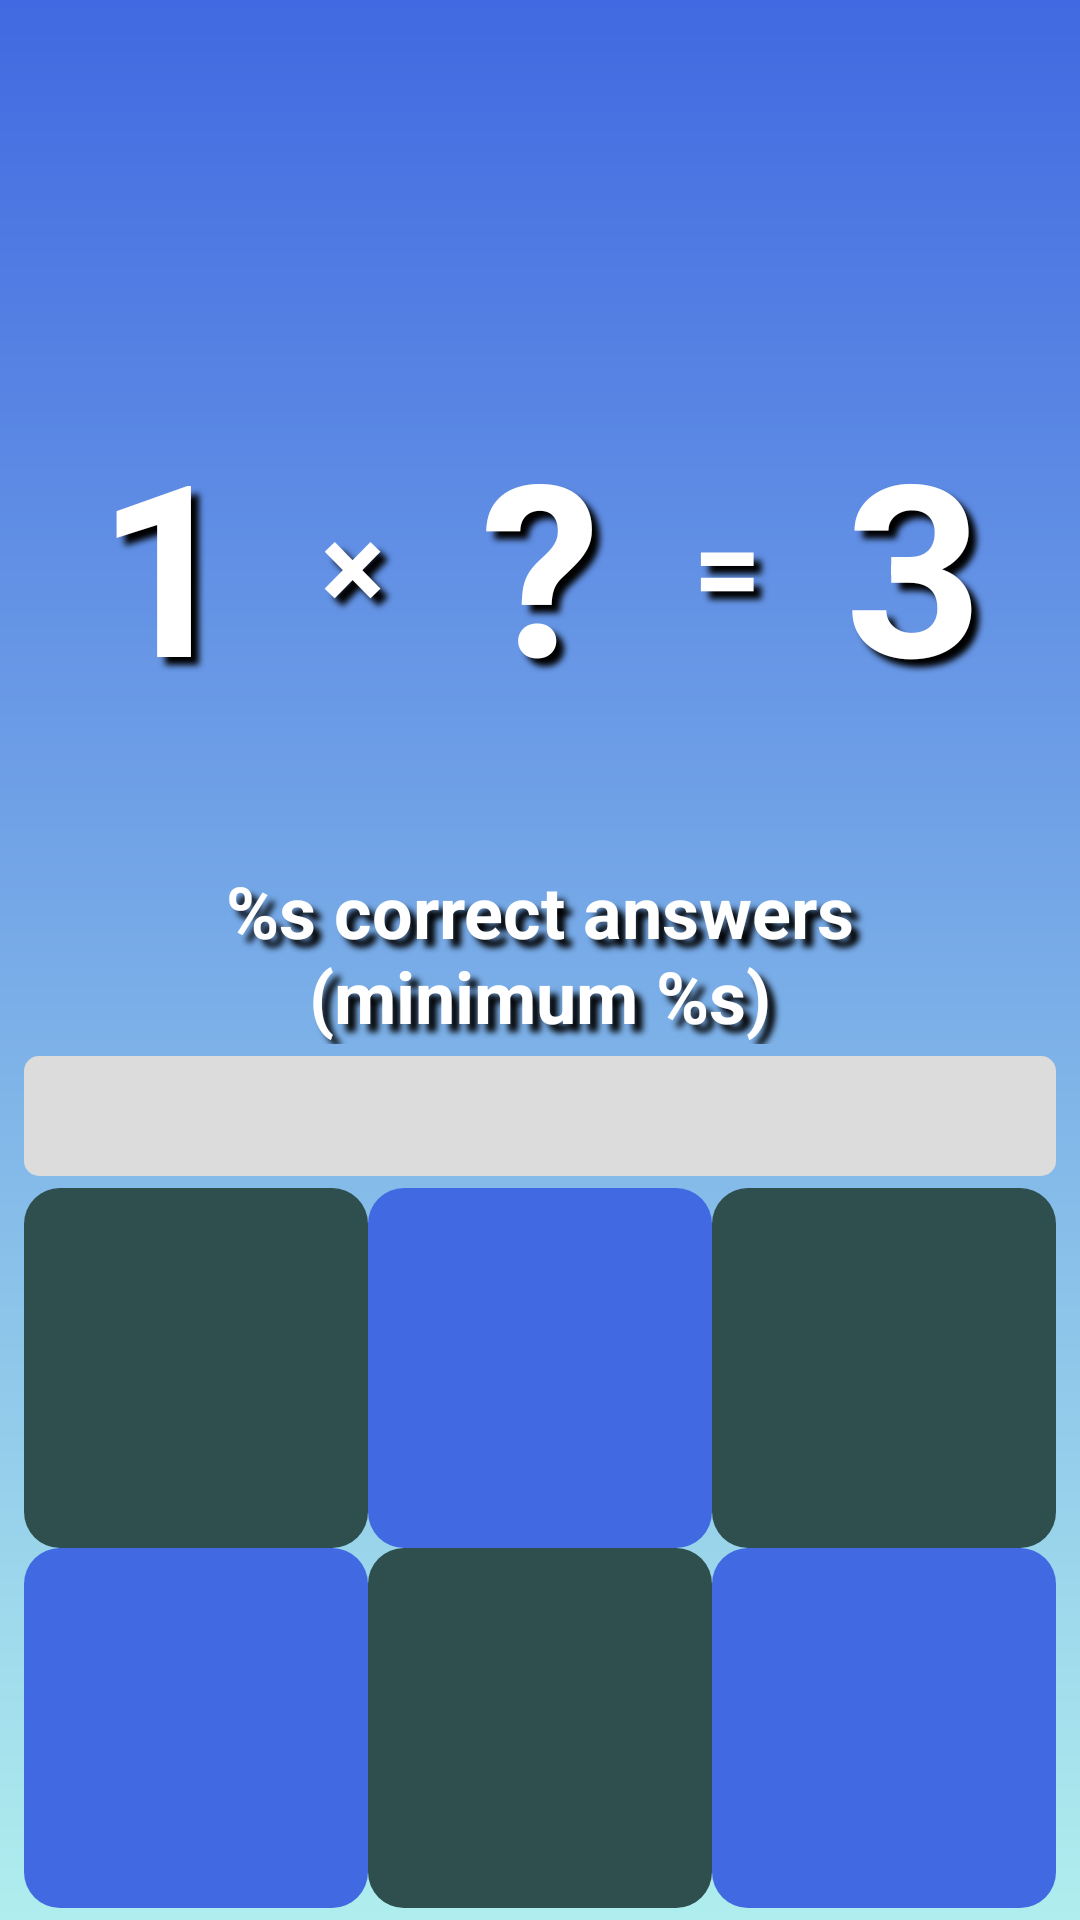

The Android layout XML behind this screen, and the referenced resources:
<!-- AndroidManifest.xml: application theme Theme.CompositionGame -->
<!-- res/layout/fragment_game.xml -->
<?xml version="1.0" encoding="utf-8"?>
<androidx.constraintlayout.widget.ConstraintLayout xmlns:android="http://schemas.android.com/apk/res/android"
    xmlns:app="http://schemas.android.com/apk/res-auto"
    xmlns:tools="http://schemas.android.com/tools"
    android:layout_width="match_parent"
    android:layout_height="match_parent"
    android:background="@drawable/gradient_background"
    tools:context=".presentation.GameFragment">


    <TextView
        android:id="@+id/tv_timer"
        android:layout_width="wrap_content"
        android:layout_height="wrap_content"
        android:layout_margin="8dp"
        android:textAppearance="@style/boba_cups_text_style"
        android:textSize="60sp"
        app:layout_constraintEnd_toEndOf="parent"
        app:layout_constraintStart_toStartOf="parent"
        app:layout_constraintTop_toTopOf="parent"
        tools:text="00:00" />

    <TextView
        android:id="@+id/tv_answers_progress"
        android:layout_width="match_parent"
        android:layout_height="wrap_content"
        android:layout_marginStart="8dp"
        android:layout_marginTop="8dp"
        android:layout_marginEnd="8dp"
        android:layout_marginBottom="4dp"
        android:gravity="center"
        android:text="@string/progress_answers"
        android:textAppearance="@style/boba_cups_big_text_style"
        android:textSize="24sp"
        app:layout_constraintBottom_toTopOf="@+id/progress_bar"
        app:layout_constraintEnd_toEndOf="parent"
        app:layout_constraintStart_toStartOf="parent" />

    <Button
        android:id="@+id/tv_option_1"
        android:layout_width="0dp"
        android:layout_height="120dp"
        android:layout_marginStart="8dp"
        android:gravity="center"
        android:textAppearance="@style/boba_cups_big_text_style"
        app:layout_constraintBottom_toTopOf="@id/tv_option_4"
        app:layout_constraintEnd_toStartOf="@id/tv_option_5"
        app:layout_constraintHorizontal_chainStyle="spread"
        app:layout_constraintStart_toStartOf="parent"
        tools:text="1"
        app:backgroundTint="@color/dark_slate_gray"
        android:background="@drawable/button_choose_background"
        />

    <Button
        android:id="@+id/tv_option_2"
        android:layout_width="0dp"
        android:layout_height="120dp"
        android:gravity="center"
        android:textAppearance="@style/boba_cups_big_text_style"
        app:layout_constraintBottom_toTopOf="@id/tv_option_4"
        app:layout_constraintEnd_toStartOf="@id/tv_option_6"
        app:layout_constraintStart_toEndOf="@id/tv_option_4"
        tools:text="2"
        app:backgroundTint="@color/royal_blue"
        android:background="@drawable/button_choose_background"/>

    <Button
        android:id="@+id/tv_option_3"
        android:layout_width="0dp"
        android:layout_height="120dp"
        android:layout_marginEnd="8dp"
        android:gravity="center"
        android:textAppearance="@style/boba_cups_big_text_style"
        app:layout_constraintBottom_toTopOf="@id/tv_option_4"
        app:layout_constraintEnd_toEndOf="parent"
        app:layout_constraintStart_toEndOf="@id/tv_option_5"
        tools:text="3"
        app:backgroundTint="@color/dark_slate_gray"
        android:background="@drawable/button_choose_background"/>

    <Button
        android:id="@+id/tv_option_4"
        android:layout_width="0dp"
        android:layout_height="120dp"
        android:layout_marginStart="8dp"
        android:layout_marginBottom="4dp"
        android:gravity="center"
        android:textAppearance="@style/boba_cups_big_text_style"
        app:layout_constraintBottom_toBottomOf="parent"
        app:layout_constraintEnd_toStartOf="@id/tv_option_5"
        app:layout_constraintHorizontal_chainStyle="spread"
        app:layout_constraintStart_toStartOf="parent"
        tools:text="4"
        app:backgroundTint="@color/royal_blue"
        android:background="@drawable/button_choose_background"/>

    <Button
        android:id="@+id/tv_option_5"
        android:layout_width="0dp"
        android:layout_height="120dp"
        android:layout_marginBottom="4dp"
        android:gravity="center"
        android:textAppearance="@style/boba_cups_big_text_style"
        app:layout_constraintBottom_toBottomOf="parent"
        app:layout_constraintEnd_toStartOf="@id/tv_option_6"
        app:layout_constraintStart_toEndOf="@id/tv_option_4"
        tools:text="5"
        app:backgroundTint="@color/dark_slate_gray"
        android:background="@drawable/button_choose_background"/>

    <Button
        android:id="@+id/tv_option_6"
        android:layout_width="0dp"
        android:layout_height="120dp"
        android:layout_marginEnd="8dp"
        android:layout_marginBottom="4dp"
        android:gravity="center"
        android:textAppearance="@style/boba_cups_big_text_style"
        app:layout_constraintBottom_toBottomOf="parent"
        app:layout_constraintEnd_toEndOf="parent"
        app:layout_constraintStart_toEndOf="@id/tv_option_5"
        tools:text="6"
        app:backgroundTint="@color/royal_blue"
        android:background="@drawable/button_choose_background"
/>

    <ProgressBar
        android:id="@+id/progress_bar"

        android:layout_width="0dp"
        android:layout_height="40dp"
        android:layout_marginStart="8dp"
        android:layout_marginTop="8dp"
        android:layout_marginEnd="8dp"
        android:layout_marginBottom="4dp"
        android:max="100"
        app:layout_constraintBottom_toTopOf="@+id/tv_option_2"
        app:layout_constraintEnd_toEndOf="parent"
        app:layout_constraintStart_toStartOf="parent"
        style="@style/MyProgressBar"/>

    <TextView
        android:id="@+id/first_number_text"
        android:layout_width="0dp"
        android:layout_height="120dp"
        android:text="1"
        app:layout_constraintBottom_toTopOf="@+id/tv_answers_progress"
        app:layout_constraintEnd_toStartOf="@+id/arithmetic_operation_sign"
        app:layout_constraintHorizontal_bias="0.5"
        android:layout_marginStart="8dp"
        app:layout_constraintHorizontal_chainStyle="packed"
        app:layout_constraintStart_toStartOf="parent"
        app:layout_constraintTop_toBottomOf="@+id/tv_timer"
        app:layout_constraintVertical_bias="0.5"
        android:gravity="center"
        android:textAppearance="@style/boba_cups_big_text_style"
/>

    <TextView
        android:id="@+id/arithmetic_operation_sign"
        android:layout_width="30dp"
        android:layout_height="120dp"
        android:text="@string/multiplication"
        app:layout_constraintBottom_toTopOf="@+id/tv_answers_progress"
        app:layout_constraintEnd_toStartOf="@+id/second_number_text"
        app:layout_constraintHorizontal_bias="0.5"
        app:layout_constraintStart_toEndOf="@+id/first_number_text"
        app:layout_constraintTop_toBottomOf="@+id/tv_timer"
        app:layout_constraintVertical_bias="0.5"
        android:gravity="center"
        android:textAppearance="@style/boba_cups_text_style"/>

    <TextView
        android:id="@+id/second_number_text"
        android:layout_width="0dp"
        android:layout_height="120dp"
        android:text="@string/question_mark"
        app:layout_constraintBottom_toTopOf="@+id/tv_answers_progress"
        app:layout_constraintEnd_toStartOf="@+id/equalSign"
        app:layout_constraintHorizontal_bias="0.5"
        app:layout_constraintStart_toEndOf="@+id/arithmetic_operation_sign"
        app:layout_constraintTop_toBottomOf="@+id/tv_timer"
        app:layout_constraintVertical_bias="0.5"
        android:gravity="center"
        android:textAppearance="@style/boba_cups_big_text_style" />

    <TextView
        android:id="@+id/equalSign"
        android:layout_width="30dp"
        android:layout_height="120dp"
        android:text="@string/equal_sign"
        app:layout_constraintBottom_toTopOf="@+id/tv_answers_progress"
        app:layout_constraintEnd_toStartOf="@+id/result_number_text"
        app:layout_constraintHorizontal_bias="0.5"
        app:layout_constraintStart_toEndOf="@+id/second_number_text"
        app:layout_constraintTop_toBottomOf="@+id/tv_timer"
        app:layout_constraintVertical_bias="0.5"
        android:textAppearance="@style/boba_cups_text_style"
        android:gravity="center"/>

    <TextView
        android:id="@+id/result_number_text"
        android:layout_width="0dp"
        android:layout_height="120dp"
        android:text="3"
        app:layout_constraintBottom_toTopOf="@+id/tv_answers_progress"
        app:layout_constraintEnd_toEndOf="parent"
        android:layout_marginEnd="8dp"
        app:layout_constraintHorizontal_bias="0.5"
        app:layout_constraintStart_toEndOf="@+id/equalSign"
        app:layout_constraintTop_toBottomOf="@+id/tv_timer"
        app:layout_constraintVertical_bias="0.5"
        android:gravity="center"
        android:textAppearance="@style/boba_cups_big_text_style" />

</androidx.constraintlayout.widget.ConstraintLayout>
<!-- resources referenced by this layout -->
<resources>
  <color name="dark_slate_gray">#2F4F4F</color>
  <color name="royal_blue">#4169E1</color>
  <!-- drawable button_choose_background (drawable) -->
  <shape xmlns:android="http://schemas.android.com/apk/res/android"
      android:shape="rectangle">
  
      
      <corners android:radius="12dp" />
  
      
      <padding
          android:left="4dp"
          android:top="4dp"
          android:right="4dp"
          android:bottom="4dp" />
      <item>
          <shape>
              <solid android:color="#CFCFCF" />
              <corners android:radius="12dp" />
          </shape>
      </item>
  
  </shape>
  <!-- drawable gradient_background (drawable) -->
  <shape xmlns:android="http://schemas.android.com/apk/res/android"
      android:shape="rectangle">
      <gradient
          android:startColor="@color/royal_blue"
          android:endColor="@color/pale_turquoise"
          android:angle="270"/>
  </shape>
  <string name="equal_sign">=</string>
  <string name="multiplication">×</string>
  <string name="progress_answers">%s correct answers\n(minimum %s)</string>
  <string name="question_mark">\?</string>
  <style name="MyProgressBar" parent="Widget.AppCompat.ProgressBar.Horizontal">
          <item name="android:indeterminateOnly">false</item>
          <item name="android:progressDrawable">@drawable/progress_bar_drawable</item>
          <item name="android:minHeight">10dp</item>
          <item name="android:maxHeight">20dp</item>
      </style>
  <style name="boba_cups_big_text_style" parent="boba_cups_text_style">
          <item name="android:textSize">80sp</item>
      </style>
  <style name="boba_cups_text_style">
          <item name="android:gravity">center</item>
          <item name="android:textSize">40sp</item>
          <item name="android:textColor">#FFFFFF</item>
          <item name="android:textStyle">bold</item>
          <item name="android:shadowColor">@color/black</item>
          <item name="android:shadowDx">8</item>
          <item name="android:shadowDy">8</item>
          <item name="android:shadowRadius">5</item>
          <item name="fontFamily">@font/boba_cups_font</item>
      </style>
  <style name="Theme.CompositionGame" parent="Theme.MaterialComponents.DayNight.DarkActionBar">
          
          <item name="colorPrimary">@color/royal_blue</item>
          <item name="colorPrimaryVariant">@color/royal_blue</item>
  
          
          <item name="colorSecondary">@color/royal_blue</item>
          <item name="colorSecondaryVariant">@color/royal_blue</item>
          <item name="colorOnSecondary">@color/black</item>
          
          <item name="android:statusBarColor">?attr/colorPrimaryVariant</item>
          
      </style>
  <color name="pale_turquoise">#AFEEEE</color>
  <!-- drawable progress_bar_drawable (drawable) -->
  <layer-list xmlns:android="http://schemas.android.com/apk/res/android">
      <item android:id="@android:id/background">
          <shape android:shape="rectangle">
              <corners android:radius="5dp" />
              <solid android:color="@color/grey" />
          </shape>
      </item>
      <item android:id="@android:id/progress">
          <clip>
              <shape android:shape="rectangle">
                  <corners android:radius="5dp" />
                  <solid android:color="@color/forest_green" />
              </shape>
          </clip>
      </item>
  </layer-list>
  <color name="black">#FF000000</color>
  <color name="grey">#DCDCDC</color>
  <color name="forest_green">#228B22</color>
</resources>
